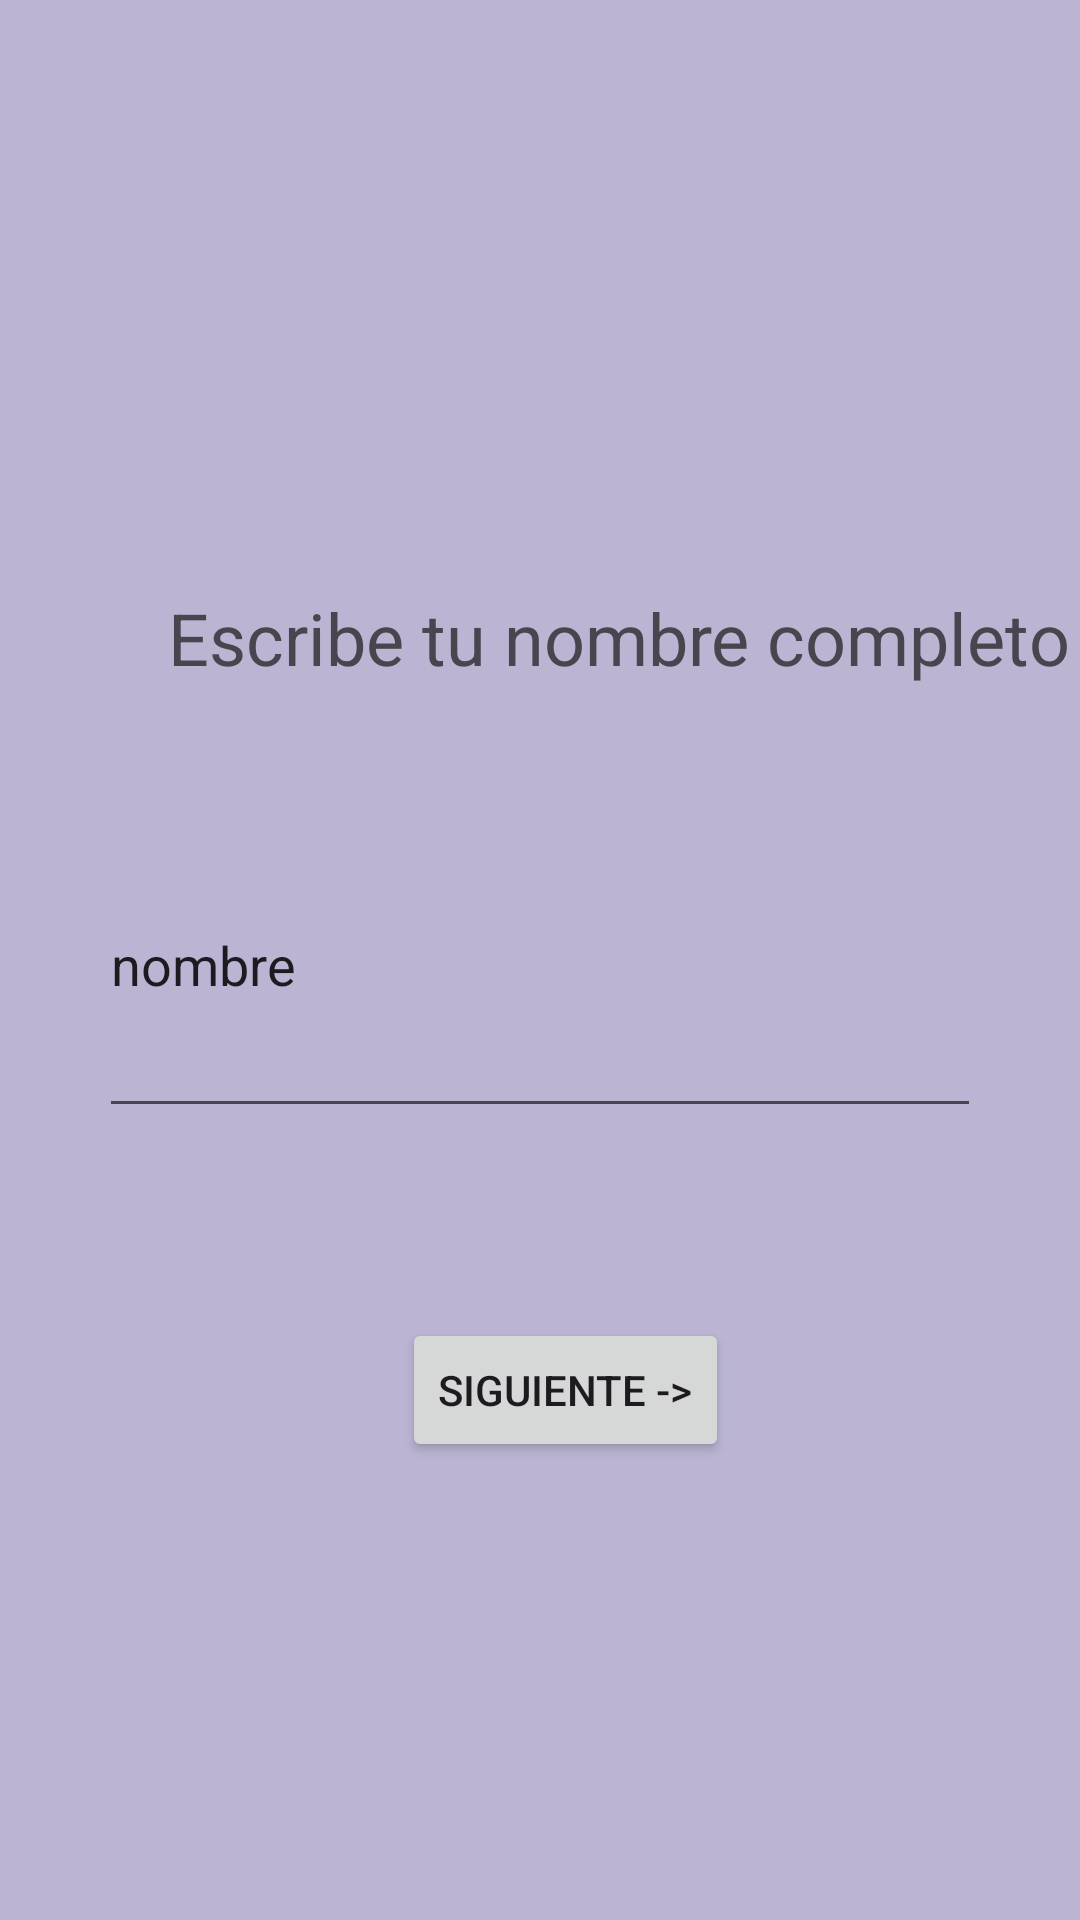

The Android layout XML behind this screen, and the referenced resources:
<!-- AndroidManifest.xml: application theme Theme.Parcial2_móviles -->
<!-- res/layout/activity_main.xml -->
<?xml version="1.0" encoding="utf-8"?>
<androidx.constraintlayout.widget.ConstraintLayout xmlns:android="http://schemas.android.com/apk/res/android"
    xmlns:app="http://schemas.android.com/apk/res-auto"
    xmlns:tools="http://schemas.android.com/tools"
    android:layout_width="match_parent"
    android:layout_height="match_parent"
    android:background="#BBB5D3"
    tools:context=".MainActivity">

    <EditText
        android:id="@+id/idNombre"
        android:layout_width="294dp"
        android:layout_height="112dp"
        android:ems="10"
        android:inputType="text"
        android:text="nombre"
        app:layout_constraintBottom_toBottomOf="parent"
        app:layout_constraintEnd_toEndOf="parent"
        app:layout_constraintStart_toStartOf="parent"
        app:layout_constraintTop_toTopOf="parent" />

    <TextView
        android:id="@+id/idtexto"
        android:layout_width="wrap_content"
        android:layout_height="wrap_content"
        android:layout_marginStart="56dp"
        android:text="Escribe tu nombre completo"
        android:textAlignment="inherit"
        android:textSize="24sp"
        app:layout_constraintBottom_toBottomOf="parent"
        app:layout_constraintStart_toStartOf="parent"
        app:layout_constraintTop_toTopOf="parent"
        app:layout_constraintVertical_bias="0.323" />

    <Button
        android:id="@+id/button"
        android:layout_width="wrap_content"
        android:layout_height="wrap_content"
        android:text="Siguiente ->"
        app:layout_constraintBottom_toBottomOf="parent"
        app:layout_constraintEnd_toEndOf="parent"
        app:layout_constraintHorizontal_bias="0.534"
        app:layout_constraintStart_toStartOf="parent"
        app:layout_constraintTop_toTopOf="parent"
        app:layout_constraintVertical_bias="0.742" />


</androidx.constraintlayout.widget.ConstraintLayout>
<!-- resources referenced by this layout -->
<resources>
  <style name="Theme.Parcial2_móviles" parent="Base.Theme.Parcial2_móviles" />
  <style name="Base.Theme.Parcial2_móviles" parent="Theme.Material3.DayNight.NoActionBar">
          
          
      </style>
</resources>
